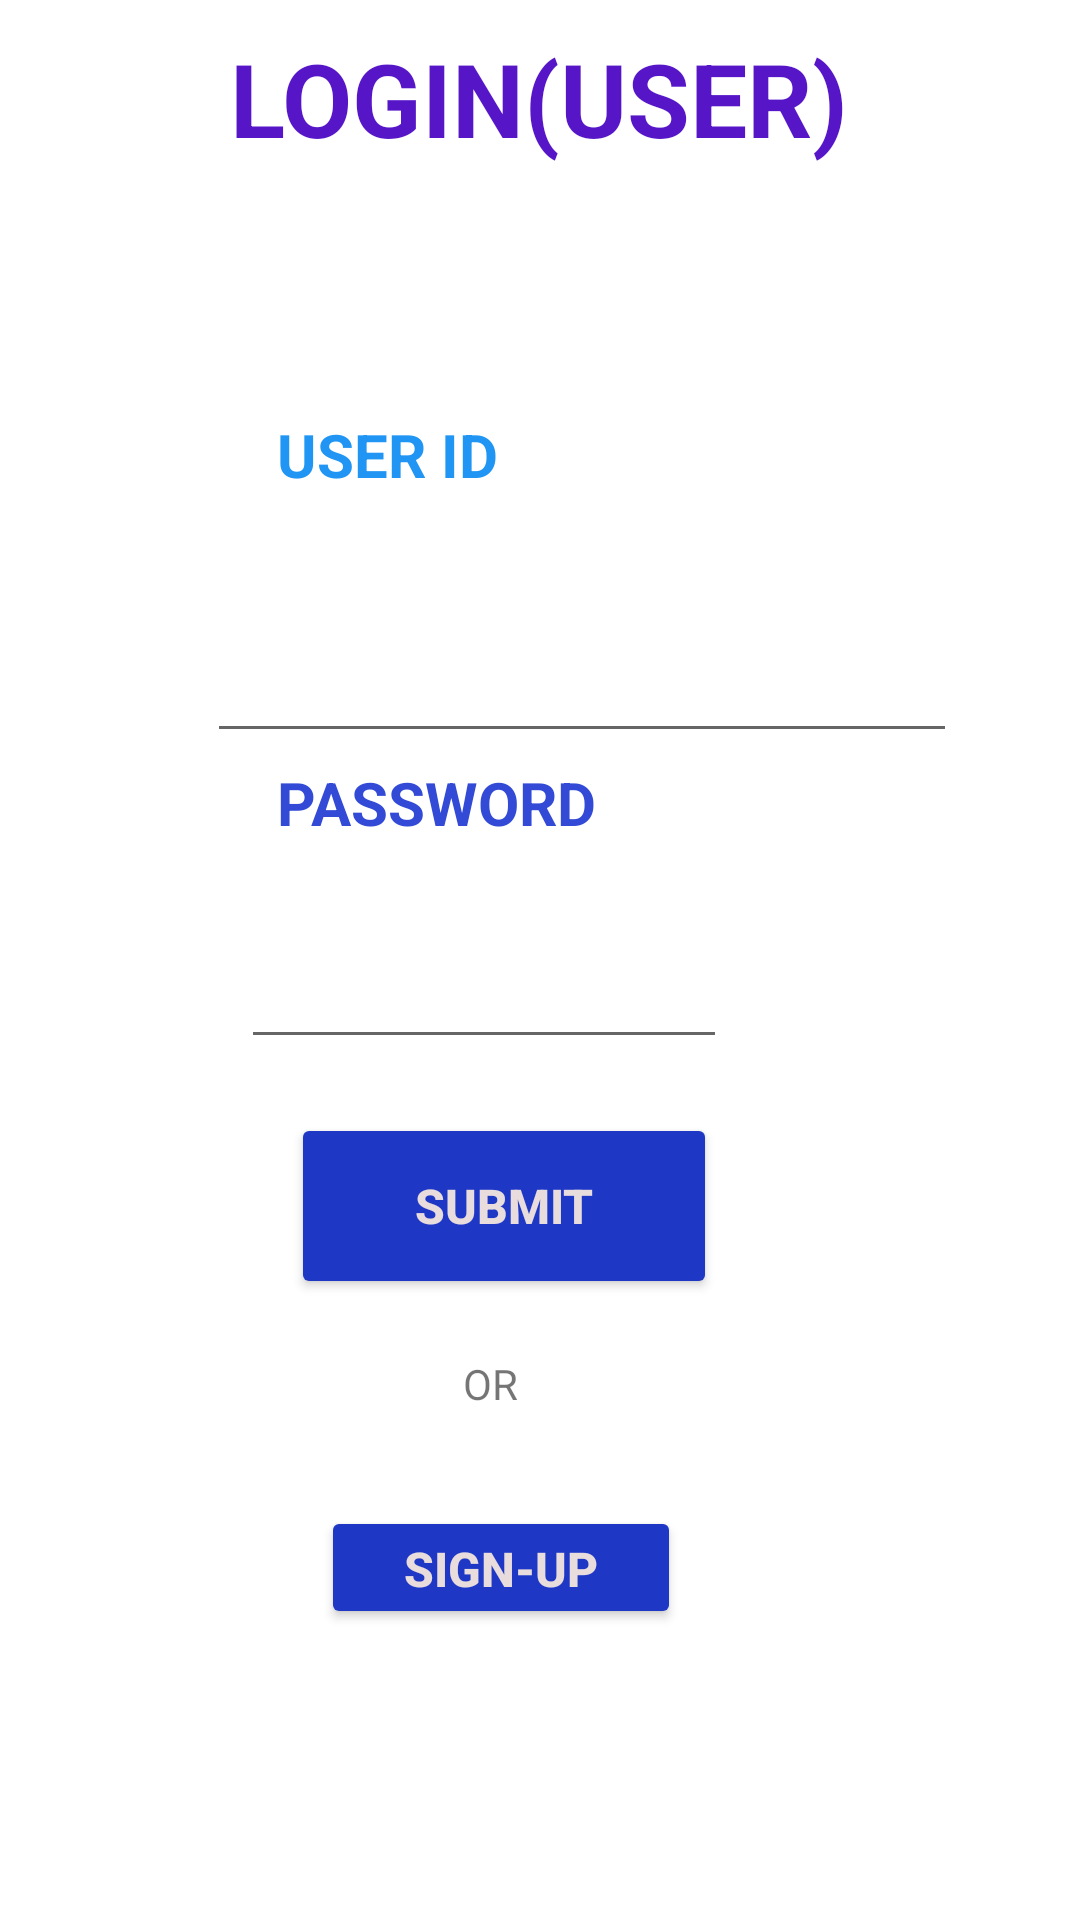

Reconstruct the res/layout file that produces this screen, plus the resources it refers to.
<!-- AndroidManifest.xml: application theme Theme.STRAYCARE -->
<!-- res/layout/activity_user.xml -->
<?xml version="1.0" encoding="utf-8"?>
<androidx.constraintlayout.widget.ConstraintLayout xmlns:android="http://schemas.android.com/apk/res/android"
    xmlns:app="http://schemas.android.com/apk/res-auto"
    xmlns:tools="http://schemas.android.com/tools"
    android:layout_width="match_parent"
    android:layout_height="match_parent"
    tools:context=".User">


    <TextView
        android:id="@+id/usid1"
        android:layout_width="131dp"
        android:layout_height="48dp"
        android:padding="10dp"
        android:text="PASSWORD"
        android:textColor="#324AD5"
        android:textSize="20sp"
        android:textStyle="bold"

        app:layout_constraintBottom_toBottomOf="parent"
        app:layout_constraintEnd_toEndOf="parent"
        app:layout_constraintHorizontal_bias="0.36"
        app:layout_constraintStart_toStartOf="parent"
        app:layout_constraintTop_toTopOf="parent"
        app:layout_constraintVertical_bias="0.412" />

    <ImageView
        android:layout_width="match_parent"
        android:layout_height="match_parent"


        tools:layout_editor_absoluteX="60dp"
        tools:layout_editor_absoluteY="0dp" />

    <TextView
        android:id="@+id/usid3"
        android:layout_width="131dp"
        android:layout_height="48dp"
        android:padding="10dp"
        android:text="USER ID"
        android:textColor="#2095F3"
        android:textSize="20sp"
        android:textStyle="bold"
        app:layout_constraintBottom_toBottomOf="parent"
        app:layout_constraintEnd_toEndOf="parent"
        app:layout_constraintHorizontal_bias="0.36"
        app:layout_constraintStart_toStartOf="parent"
        app:layout_constraintTop_toTopOf="parent"
        app:layout_constraintVertical_bias="0.216" />

    <EditText
        android:id="@+id/usidlogin"
        android:layout_width="250dp"
        android:layout_height="54dp"
        app:layout_constraintBottom_toBottomOf="parent"
        app:layout_constraintEnd_toEndOf="parent"
        app:layout_constraintHorizontal_bias="0.627"
        app:layout_constraintStart_toStartOf="parent"
        app:layout_constraintTop_toTopOf="parent"
        app:layout_constraintVertical_bias="0.336" />

    <EditText
        android:id="@+id/uspasslogin"
        android:layout_width="162dp"
        android:layout_height="51dp"
        android:inputType="textPassword"
        app:layout_constraintBottom_toBottomOf="parent"
        app:layout_constraintEnd_toEndOf="parent"
        app:layout_constraintHorizontal_bias="0.405"
        app:layout_constraintStart_toStartOf="parent"
        app:layout_constraintTop_toTopOf="parent"
        app:layout_constraintVertical_bias="0.513" />

    <TextView
        android:id="@+id/textView2"
        android:layout_width="272dp"
        android:layout_height="72dp"
        android:backgroundTint="#9B6FE6"
        android:padding="10dp"
        android:text="  LOGIN(USER)"
        android:textColor="#5616C8"
        android:textSize="34sp"
        android:textStyle="bold"
        app:layout_constraintBottom_toBottomOf="parent"
        app:layout_constraintEnd_toEndOf="parent"
        app:layout_constraintHorizontal_bias="0.568"
        app:layout_constraintStart_toStartOf="parent"
        app:layout_constraintTop_toTopOf="parent"
        app:layout_constraintVertical_bias="0.0" />

    <Button
        android:id="@+id/button"
        android:layout_width="142dp"
        android:layout_height="62dp"
        android:backgroundTint="#1E38C5"
        android:text="SUBMIT"
        android:textColor="#E8DCDC"
        android:textSize="16sp"
        android:textStyle="bold"
        android:onClick="Login"
        app:layout_constraintBottom_toBottomOf="parent"
        app:layout_constraintEnd_toEndOf="parent"
        app:layout_constraintHorizontal_bias="0.445"
        app:layout_constraintStart_toStartOf="parent"
        app:layout_constraintTop_toTopOf="parent"
        app:layout_constraintVertical_bias="0.642" />
    <TextView
        android:id="@+id/textView4"
        android:layout_width="34dp"
        android:layout_height="24dp"
        android:text="OR"
        app:layout_constraintBottom_toBottomOf="parent"
        app:layout_constraintEnd_toEndOf="parent"
        app:layout_constraintHorizontal_bias="0.473"
        app:layout_constraintStart_toStartOf="parent"
        app:layout_constraintTop_toTopOf="parent"
        app:layout_constraintVertical_bias="0.733" />
    <Button
        android:id="@+id/USERSIGNUPBUTTONMAINPAGE"
        android:layout_width="120dp"
        android:layout_height="41dp"
        android:backgroundTint="#1E38C5"
        android:text="SIGN-UP"
        android:textColor="#E8DCDC"
        android:textSize="16sp"
        android:textStyle="bold"
        app:layout_constraintBottom_toBottomOf="parent"
        app:layout_constraintEnd_toEndOf="parent"
        app:layout_constraintHorizontal_bias="0.446"
        app:layout_constraintStart_toStartOf="parent"
        app:layout_constraintTop_toTopOf="parent"
        app:layout_constraintVertical_bias="0.838" />
</androidx.constraintlayout.widget.ConstraintLayout>
<!-- resources referenced by this layout -->
<resources>
  <style name="Theme.STRAYCARE" parent="Theme.MaterialComponents.DayNight.DarkActionBar">
          
          <item name="colorPrimary">@color/purple_500</item>
          <item name="colorPrimaryVariant">@color/purple_700</item>
          <item name="colorOnPrimary">@color/white</item>
          
          <item name="colorSecondary">@color/teal_200</item>
          <item name="colorSecondaryVariant">@color/teal_700</item>
          <item name="colorOnSecondary">@color/black</item>
          
          <item name="android:statusBarColor" tools:targetApi="l">?attr/colorPrimaryVariant</item>
          
      </style>
  <!-- not gathered from this repository: default colours our renderer supplied (Android Studio template values) -->
  <color name="purple_500">#FF6200EE</color>
  <color name="purple_700">#FF3700B3</color>
  <color name="teal_200">#FF03DAC5</color>
  <color name="teal_700">#FF018786</color>
  <color name="black">#FF000000</color>
  <color name="white">#FFFFFFFF</color>
</resources>
